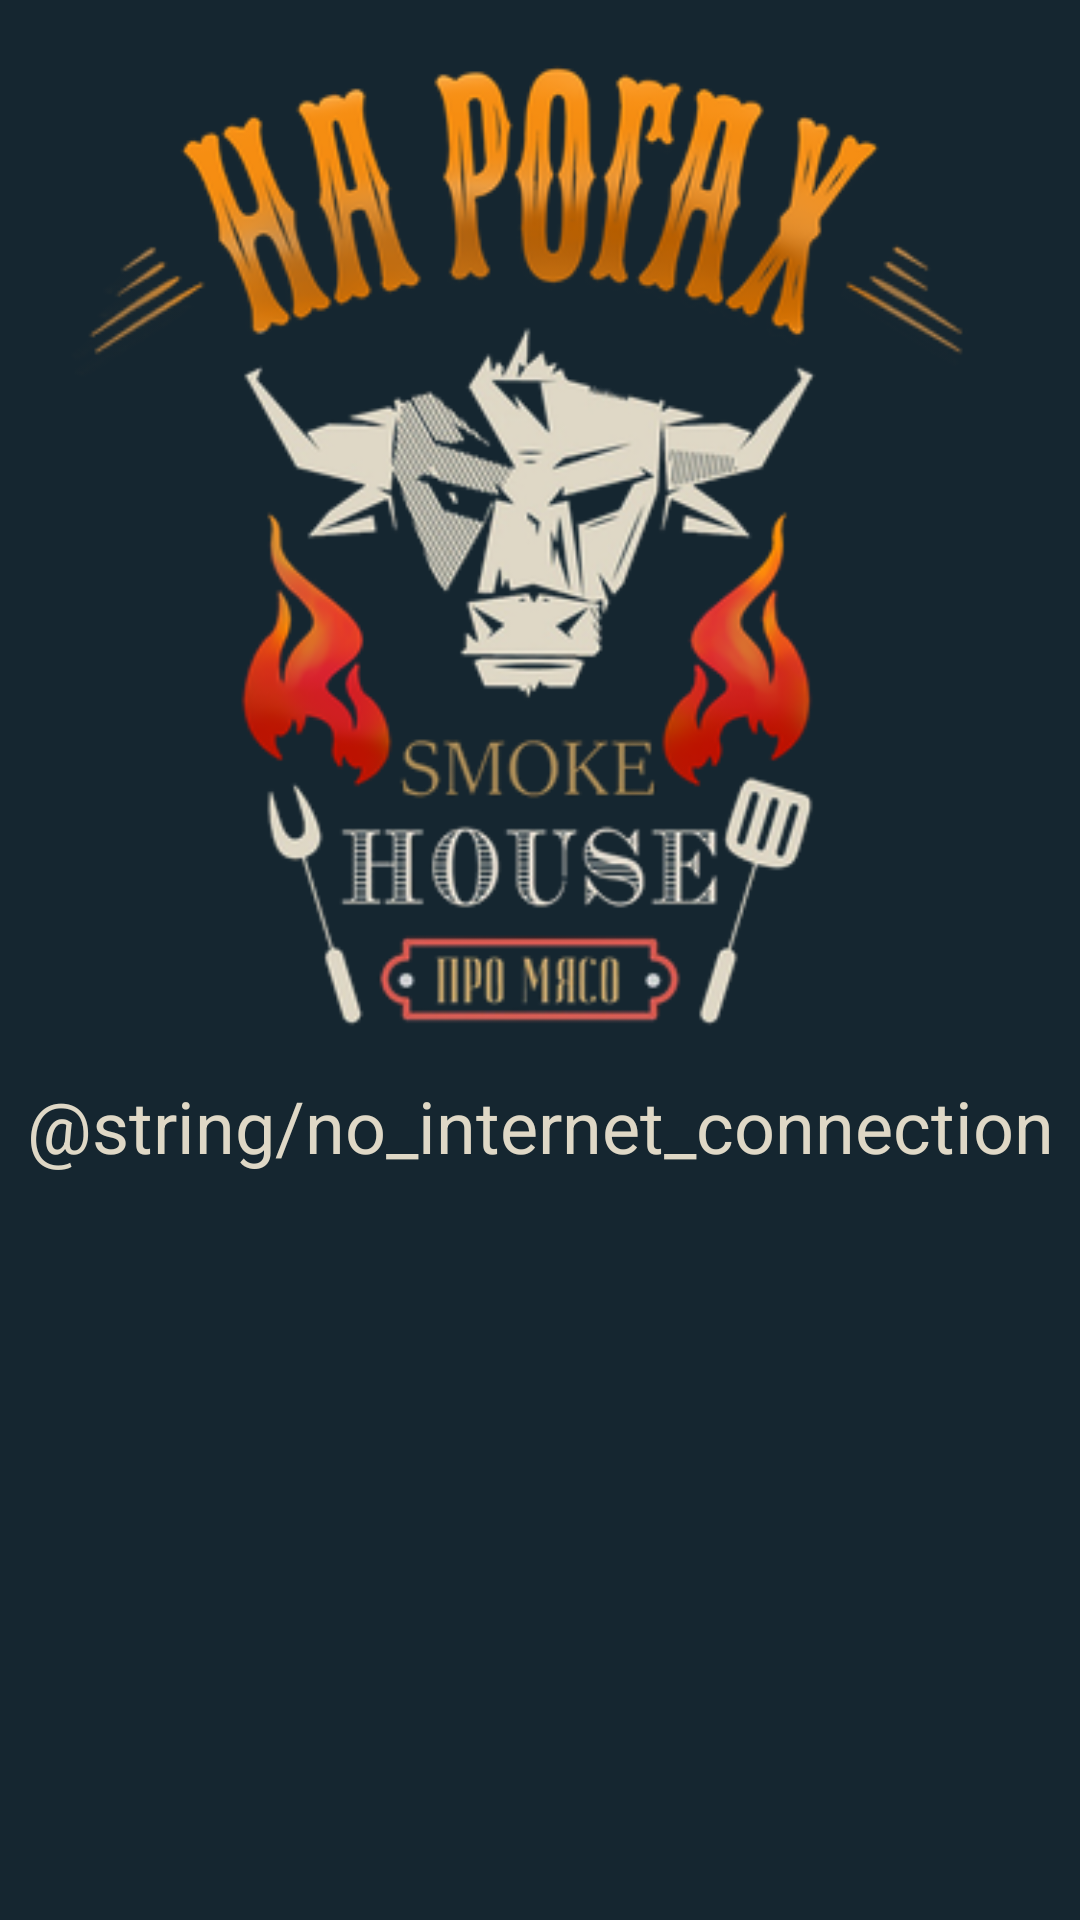

Android layout source for this screen:
<!-- AndroidManifest.xml: application theme AppTheme -->
<!-- res/layout/activity_main_no_internet.xml -->
<?xml version="1.0" encoding="utf-8"?>
<android.support.constraint.ConstraintLayout xmlns:android="http://schemas.android.com/apk/res/android"
    xmlns:app="http://schemas.android.com/apk/res-auto"
    xmlns:tools="http://schemas.android.com/tools"
    android:layout_width="match_parent"
    android:layout_height="match_parent"
    android:background="#152630"
    tools:context=".MainActivity">

    <ImageView
        android:id="@+id/imageView"
        android:layout_width="match_parent"
        android:layout_height="wrap_content"
        android:layout_alignParentTop="true"
        android:layout_marginTop="8dp"
        android:layout_marginBottom="8dp"
        android:src="@drawable/logo"
        app:layout_constraintTop_toTopOf="parent" />

    <TextView
        android:layout_width="wrap_content"
        android:layout_height="wrap_content"
        android:text="@string/no_internet_connection"
        android:textColor="#dfd8c6"
        android:textSize="24sp"
        app:layout_constraintBottom_toBottomOf="@+id/imageView"
        app:layout_constraintEnd_toEndOf="parent"
        app:layout_constraintStart_toStartOf="parent"
        app:layout_constraintTop_toBottomOf="@+id/imageView" />


</android.support.constraint.ConstraintLayout>
<!-- resources referenced by this layout -->
<resources>
  <!-- drawable logo: png bitmap (drawable, 107716 bytes) -->
  <style name="AppTheme" parent="Base.Theme.AppCompat.Light.DarkActionBar">
          
          <item name="colorPrimary">@color/colorPrimary</item>
          <item name="colorPrimaryDark">@color/colorPrimaryDark</item>
          <item name="colorAccent">@color/colorAccent</item>
          <item name="android:textColor">@color/textColor</item>
          <item name="android:textColorHint">@color/textColorHint</item>
      </style>
  <color name="colorPrimary">#da4d4d</color>
  <color name="colorPrimaryDark">#212121</color>
  <color name="colorAccent">#FF4081</color>
  <color name="textColor">#FFC107</color>
  <color name="textColorHint">#FFF9C4</color>
</resources>
